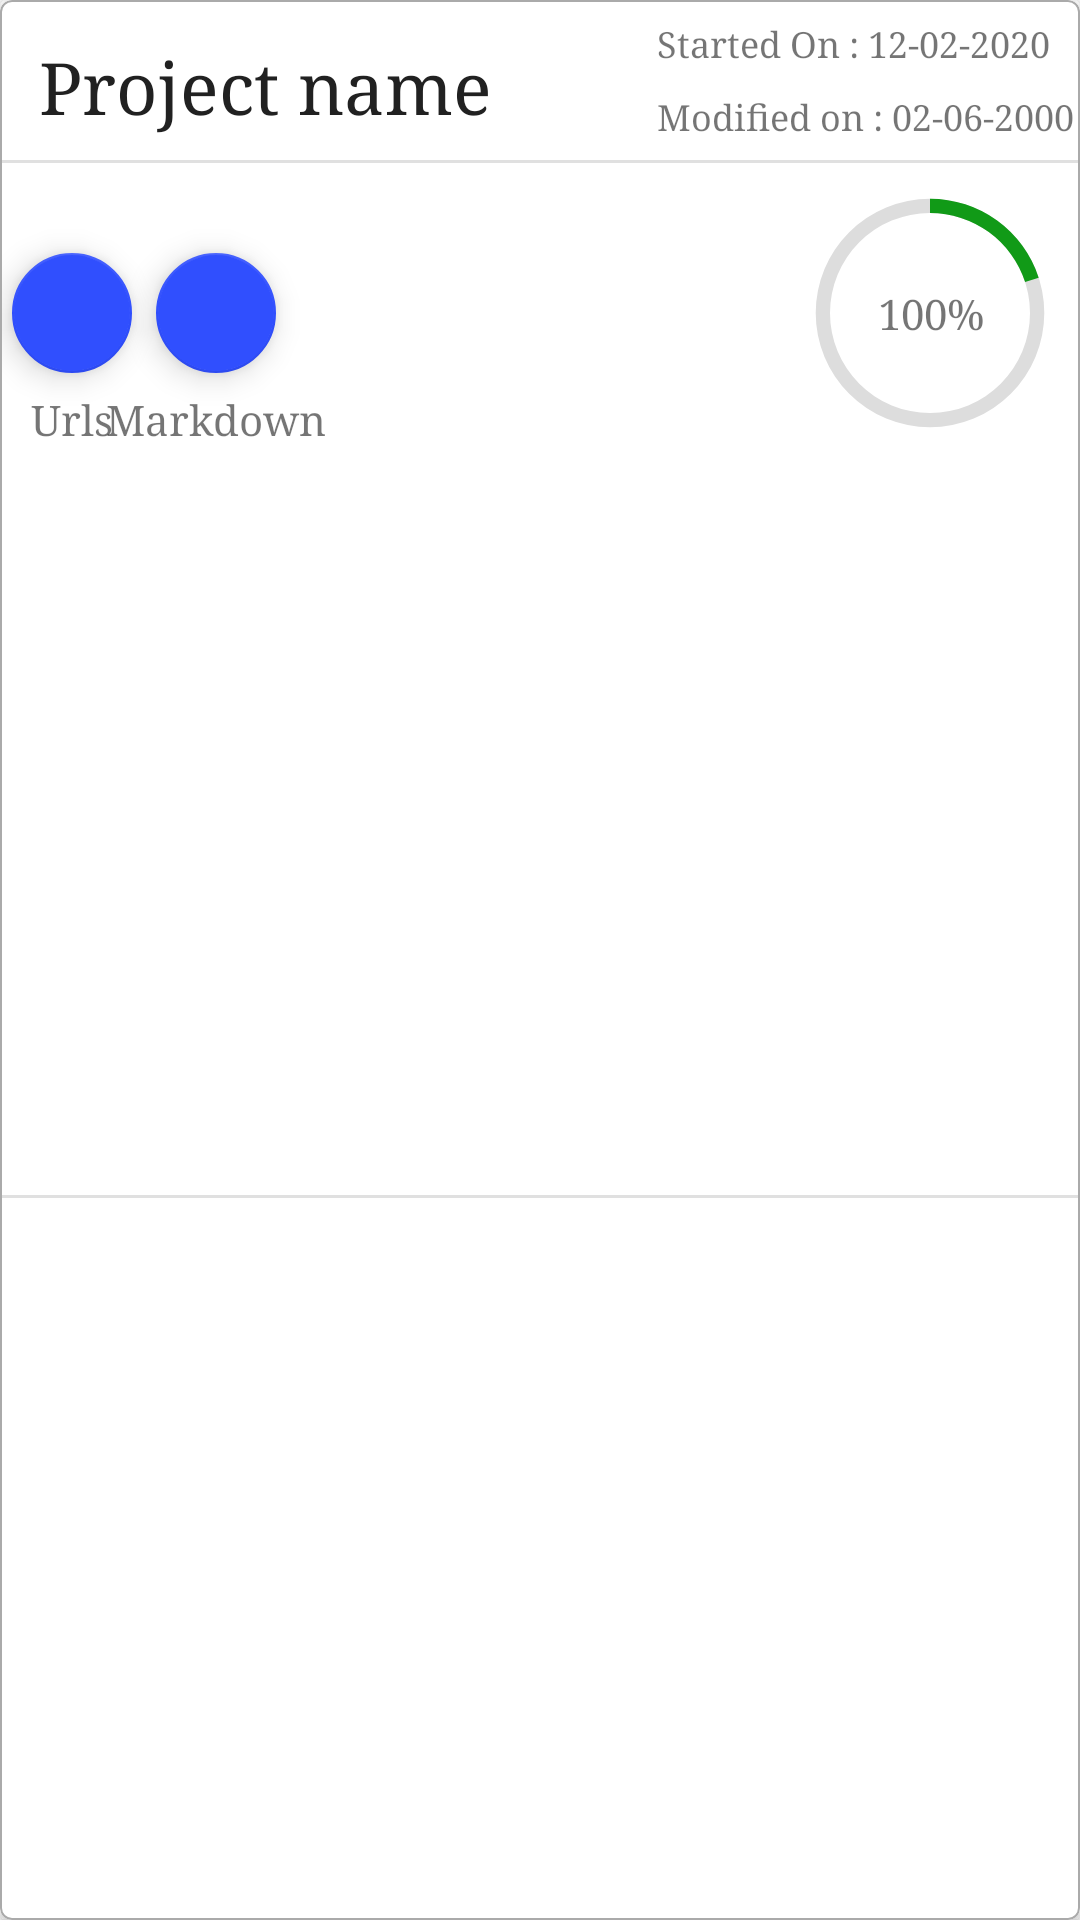

Android layout source for this screen:
<!-- AndroidManifest.xml: application theme Theme.ProjectPlanner -->
<!-- res/layout/adapter_projects_layout.xml -->
<?xml version="1.0" encoding="utf-8"?>
<androidx.cardview.widget.CardView xmlns:android="http://schemas.android.com/apk/res/android"
    xmlns:app="http://schemas.android.com/apk/res-auto"
    xmlns:tools="http://schemas.android.com/tools"
    android:layout_width="match_parent"
    android:layout_height="wrap_content"
    android:layout_margin="4dp">

    <com.google.android.material.card.MaterialCardView
        android:id="@+id/projectAdapterRoot"
        android:layout_width="match_parent"
        android:layout_height="match_parent"
        app:strokeColor="@android:color/darker_gray"
        app:strokeWidth="0.5dp">

        <androidx.constraintlayout.widget.ConstraintLayout
            android:layout_width="match_parent"
            android:layout_height="match_parent">


            <TextView
                android:id="@+id/projectNameTV"
                android:layout_width="0dp"
                android:layout_height="wrap_content"
                android:layout_marginStart="8dp"
                android:layout_marginTop="8dp"
                android:layout_marginEnd="8dp"
                android:ellipsize="end"
                android:maxLines="2"
                android:padding="5dp"
                android:text="Project name"
                android:textColor="@color/primary_text_color"
                android:textSize="24sp"
                app:layout_constraintEnd_toStartOf="@+id/projectModifiedOnTV"
                app:layout_constraintStart_toStartOf="parent"
                app:layout_constraintTop_toTopOf="parent" />

            <TextView
                android:id="@+id/projectModifiedOnTV"
                android:layout_width="wrap_content"
                android:layout_height="wrap_content"
                android:ellipsize="end"
                android:maxLines="1"
                android:padding="2dp"
                android:text="Modified on : 02-06-2000"
                android:textSize="12sp"
                app:layout_constraintBottom_toTopOf="@+id/divider3"
                app:layout_constraintEnd_toEndOf="parent"
                app:layout_constraintTop_toBottomOf="@+id/projectStartedOnTV" />

            <View
                android:id="@+id/divider3"
                android:layout_width="match_parent"
                android:layout_height="1dp"
                android:layout_marginTop="4dp"
                android:background="?android:attr/listDivider"
                app:layout_constraintEnd_toEndOf="parent"
                app:layout_constraintHorizontal_bias="0.5"
                app:layout_constraintStart_toStartOf="parent"
                app:layout_constraintTop_toBottomOf="@+id/projectNameTV" />

            <com.google.android.material.floatingactionbutton.FloatingActionButton
                android:id="@+id/projectLinksBtn"
                android:layout_width="wrap_content"
                android:layout_height="wrap_content"
                android:clickable="true"
                android:focusable="true"
                app:backgroundTint="@color/fab_color"
                app:fabSize="mini"
                app:layout_constraintBottom_toBottomOf="@+id/projectProgressPB"
                app:layout_constraintEnd_toStartOf="@+id/projectMarkdownBtn"
                app:layout_constraintHorizontal_bias="0.5"
                app:layout_constraintStart_toStartOf="parent"
                app:layout_constraintTop_toTopOf="@+id/projectProgressPB"
                app:srcCompat="@drawable/ic_baseline_insert_link_24"
                app:tint="@color/fab_image_color" />

            <com.google.android.material.floatingactionbutton.FloatingActionButton
                android:id="@+id/projectMarkdownBtn"
                android:layout_width="wrap_content"
                android:layout_height="wrap_content"
                android:clickable="true"
                android:focusable="true"
                app:backgroundTint="@color/fab_color"
                app:fabSize="mini"
                app:layout_constraintBottom_toBottomOf="@+id/projectLinksBtn"
                app:layout_constraintStart_toEndOf="@+id/projectLinksBtn"
                app:layout_constraintTop_toTopOf="@+id/projectLinksBtn"
                app:srcCompat="@drawable/ic_baseline_note_add_24"
                app:tint="@color/fab_image_color" />

            <ProgressBar
                android:id="@+id/projectProgressPB"
                android:layout_width="100dp"
                android:layout_height="100dp"
                android:indeterminateOnly="false"
                android:progress="20"
                android:progressDrawable="@drawable/custom_progressbar"
                app:layout_constraintEnd_toEndOf="parent"
                app:layout_constraintTop_toBottomOf="@+id/divider3" />

            <TextView
                android:id="@+id/projectProgressTV"
                android:layout_width="wrap_content"
                android:layout_height="wrap_content"
                android:layout_marginStart="1dp"
                android:gravity="center"
                android:text="100%"
                app:layout_constraintBottom_toBottomOf="@+id/projectProgressPB"
                app:layout_constraintEnd_toEndOf="@+id/projectProgressPB"
                app:layout_constraintStart_toStartOf="@+id/projectProgressPB"
                app:layout_constraintTop_toTopOf="@+id/projectProgressPB" />

            <TextView
                android:id="@+id/textView3"
                android:layout_width="wrap_content"
                android:layout_height="wrap_content"
                android:layout_marginTop="2dp"
                android:text="Urls"
                app:layout_constraintEnd_toEndOf="@+id/projectLinksBtn"
                app:layout_constraintStart_toStartOf="@+id/projectLinksBtn"
                app:layout_constraintTop_toBottomOf="@+id/projectLinksBtn" />

            <TextView
                android:id="@+id/textView4"
                android:layout_width="wrap_content"
                android:layout_height="wrap_content"
                android:layout_marginTop="2dp"
                android:text="Markdown"
                app:layout_constraintEnd_toEndOf="@+id/projectMarkdownBtn"
                app:layout_constraintStart_toStartOf="@+id/projectMarkdownBtn"
                app:layout_constraintTop_toBottomOf="@+id/projectMarkdownBtn" />

            <View
                android:id="@+id/divider5"
                android:layout_width="match_parent"
                android:layout_height="1dp"
                android:layout_marginTop="5dp"
                android:layout_marginBottom="2dp"
                android:background="?android:attr/listDivider"
                app:layout_constraintBottom_toBottomOf="parent"
                app:layout_constraintEnd_toEndOf="parent"
                app:layout_constraintHorizontal_bias="0.5"
                app:layout_constraintStart_toStartOf="parent"
                app:layout_constraintTop_toBottomOf="@id/projectProgressPB" />

            <TextView
                android:id="@+id/projectStartedOnTV"
                android:layout_width="0dp"
                android:layout_height="wrap_content"
                android:ellipsize="end"
                android:maxLines="1"
                android:padding="2dp"
                android:text="Started On : 12-02-2020"
                android:textSize="12sp"
                app:layout_constraintBottom_toTopOf="@+id/projectModifiedOnTV"
                app:layout_constraintEnd_toEndOf="parent"
                app:layout_constraintHorizontal_bias="0.5"
                app:layout_constraintStart_toStartOf="@+id/projectModifiedOnTV"
                app:layout_constraintTop_toTopOf="parent" />

        </androidx.constraintlayout.widget.ConstraintLayout>

    </com.google.android.material.card.MaterialCardView>

</androidx.cardview.widget.CardView>
<!-- resources referenced by this layout -->
<resources>
  <color name="fab_color">#304FFE</color>
  <color name="fab_image_color">#FFFFFF</color>
  <color name="primary_text_color">#212121</color>
  <!-- drawable custom_progressbar (drawable-v24) -->
  <?xml version="1.0" encoding="utf-8"?>
  <layer-list xmlns:android="http://schemas.android.com/apk/res/android">
  
      <item>
          <shape
              android:shape="ring"
              android:thicknessRatio="21"
              android:useLevel="false">
              <solid android:color="#DDD" />
          </shape>
      </item>
  
      <item>
  
          <rotate
              android:fromDegrees="270"
              android:toDegrees="270">
  
              <shape
                  android:shape="ring"
                  android:thicknessRatio="21"
                  android:useLevel="true">
  
                  <solid android:color="@color/color_primary" />
  
              </shape>
          </rotate>
      </item>
  
  </layer-list>
  <style name="Theme.ProjectPlanner" parent="Theme.MaterialComponents.DayNight.DarkActionBar">
          
          <item name="colorPrimary">@color/color_primary</item>
          <item name="colorPrimaryVariant">@color/color_primary</item>
          <item name="colorOnPrimary">@color/white</item>
          
          <item name="colorSecondary">@color/color_secondary</item>
          <item name="colorSecondaryVariant">@color/color_secondary_variant</item>
          <item name="colorOnSecondary">@color/black</item>
          
          <item name="android:statusBarColor" tools:targetApi="l">?attr/colorPrimaryVariant</item>
          
          <item name="android:textColorPrimary">@color/primary_text_color</item>
          <item name="fontFamily">serif</item>
  
      </style>
  <color name="color_primary">#119A17</color>
  <color name="white">#FFFFFFFF</color>
  <color name="color_secondary">#FF00D91C</color>
  <color name="color_secondary_variant">#FF00A716</color>
  <color name="black">#FF000000</color>
</resources>
